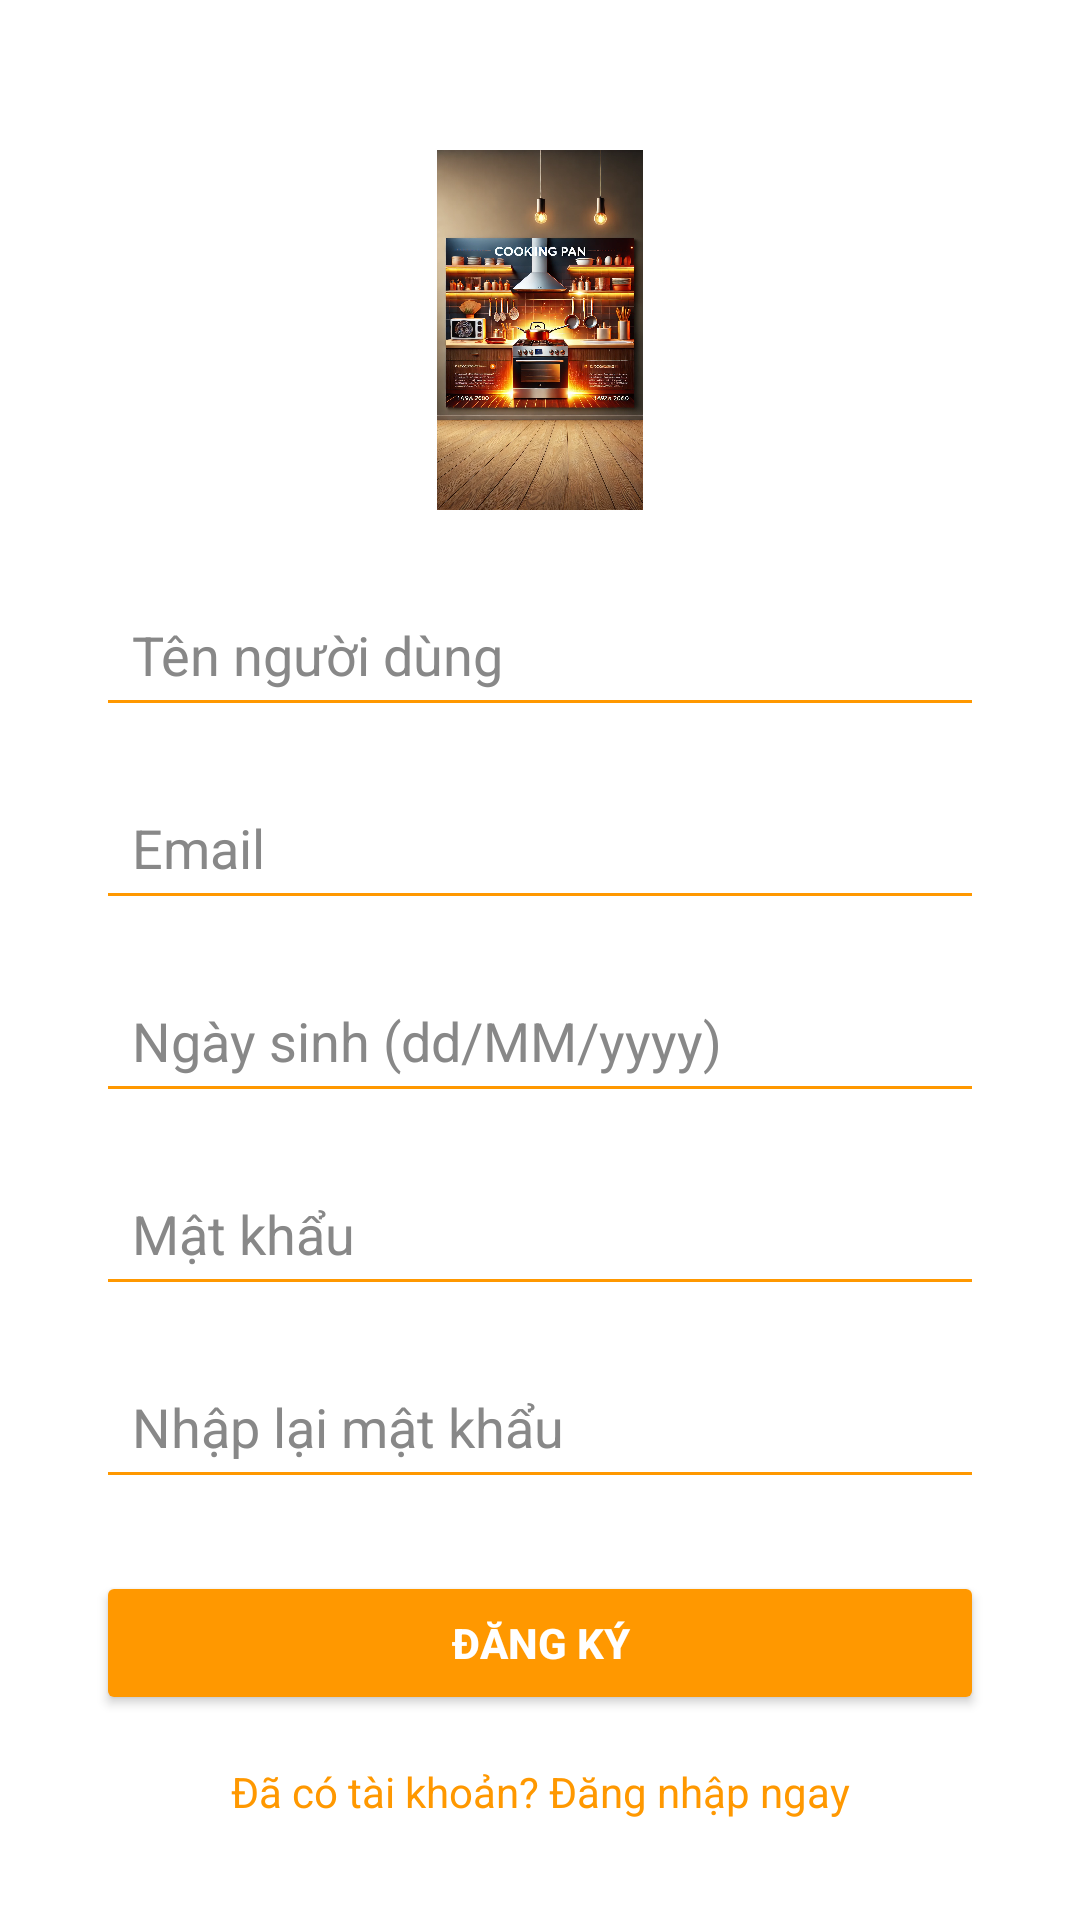

Here is an Android app screen rendered from its layout file. Give the layout XML and the strings, colors and styles it references.
<!-- AndroidManifest.xml: application theme Theme.Moblieapp -->
<!-- res/layout/activity_register.xml -->
<?xml version="1.0" encoding="utf-8"?>
<androidx.constraintlayout.widget.ConstraintLayout
    xmlns:android="http://schemas.android.com/apk/res/android"
    xmlns:app="http://schemas.android.com/apk/res-auto"
    xmlns:tools="http://schemas.android.com/tools"
    android:layout_width="match_parent"
    android:layout_height="match_parent"
    android:background="#FFFFFF">

    
    <ImageView
        android:id="@+id/logo"
        android:layout_width="120dp"
        android:layout_height="120dp"
        android:layout_marginTop="50dp"
        android:contentDescription="Logo"
        android:src="@drawable/intro_logo"
        app:layout_constraintTop_toTopOf="parent"
        app:layout_constraintStart_toStartOf="parent"
        app:layout_constraintEnd_toEndOf="parent" />

    
    <EditText
        android:id="@+id/fullNameInput"
        android:layout_width="0dp"
        android:layout_height="wrap_content"
        android:hint="Tên người dùng"
        android:textColor="#000000"
        android:textColorHint="#888888"
        android:backgroundTint="#FF9800"
        android:padding="12dp"
        app:layout_constraintTop_toBottomOf="@id/logo"
        app:layout_constraintStart_toStartOf="parent"
        app:layout_constraintEnd_toEndOf="parent"
        android:layout_marginTop="24dp"
        android:layout_marginStart="32dp"
        android:layout_marginEnd="32dp" />

    
    <EditText
        android:id="@+id/emailInput"
        android:layout_width="0dp"
        android:layout_height="wrap_content"
        android:hint="Email"
        android:textColor="#000000"
        android:textColorHint="#888888"
        android:backgroundTint="#FF9800"
        android:padding="12dp"
        android:inputType="textEmailAddress"
        app:layout_constraintTop_toBottomOf="@id/fullNameInput"
        app:layout_constraintStart_toStartOf="parent"
        app:layout_constraintEnd_toEndOf="parent"
        android:layout_marginTop="16dp"
        android:layout_marginStart="32dp"
        android:layout_marginEnd="32dp" />

    
    <EditText
        android:id="@+id/birthdayInput"
        android:layout_width="0dp"
        android:layout_height="wrap_content"
        android:hint="Ngày sinh (dd/MM/yyyy)"
        android:textColor="#000000"
        android:textColorHint="#888888"
        android:backgroundTint="#FF9800"
        android:padding="12dp"
        android:inputType="date"
        app:layout_constraintTop_toBottomOf="@id/emailInput"
        app:layout_constraintStart_toStartOf="parent"
        app:layout_constraintEnd_toEndOf="parent"
        android:layout_marginTop="16dp"
        android:layout_marginStart="32dp"
        android:layout_marginEnd="32dp" />

    
    <EditText
        android:id="@+id/passwordInput"
        android:layout_width="0dp"
        android:layout_height="wrap_content"
        android:hint="Mật khẩu"
        android:textColor="#000000"
        android:textColorHint="#888888"
        android:backgroundTint="#FF9800"
        android:padding="12dp"
        android:inputType="textPassword"
        app:layout_constraintTop_toBottomOf="@id/birthdayInput"
        app:layout_constraintStart_toStartOf="parent"
        app:layout_constraintEnd_toEndOf="parent"
        android:layout_marginTop="16dp"
        android:layout_marginStart="32dp"
        android:layout_marginEnd="32dp" />

    
    <EditText
        android:id="@+id/confirmPasswordInput"
        android:layout_width="0dp"
        android:layout_height="wrap_content"
        android:hint="Nhập lại mật khẩu"
        android:textColor="#000000"
        android:textColorHint="#888888"
        android:backgroundTint="#FF9800"
        android:padding="12dp"
        android:inputType="textPassword"
        app:layout_constraintTop_toBottomOf="@id/passwordInput"
        app:layout_constraintStart_toStartOf="parent"
        app:layout_constraintEnd_toEndOf="parent"
        android:layout_marginTop="16dp"
        android:layout_marginStart="32dp"
        android:layout_marginEnd="32dp" />

    
    <Button
        android:id="@+id/registerButton"
        android:layout_width="0dp"
        android:layout_height="wrap_content"
        android:text="Đăng ký"
        android:textColor="#FFFFFF"
        android:textStyle="bold"
        android:backgroundTint="#FF9800"
        app:layout_constraintTop_toBottomOf="@id/confirmPasswordInput"
        app:layout_constraintStart_toStartOf="parent"
        app:layout_constraintEnd_toEndOf="parent"
        android:layout_marginTop="24dp"
        android:layout_marginStart="32dp"
        android:layout_marginEnd="32dp" />

    
    <TextView
        android:id="@+id/loginText"
        android:layout_width="wrap_content"
        android:layout_height="wrap_content"
        android:text="Đã có tài khoản? Đăng nhập ngay"
        android:textColor="#FF9800"
        android:textSize="14sp"
        app:layout_constraintTop_toBottomOf="@id/registerButton"
        app:layout_constraintStart_toStartOf="parent"
        app:layout_constraintEnd_toEndOf="parent"
        android:layout_marginTop="16dp" />

</androidx.constraintlayout.widget.ConstraintLayout>
<!-- resources referenced by this layout -->
<resources>
  <!-- drawable intro_logo: webp bitmap (drawable-ldpi, 401794 bytes) -->
  <style name="Theme.Moblieapp" parent="Base.Theme.Moblieapp" />
  <style name="Base.Theme.Moblieapp" parent="Theme.Material3.DayNight.NoActionBar">
          
          
      </style>
</resources>
